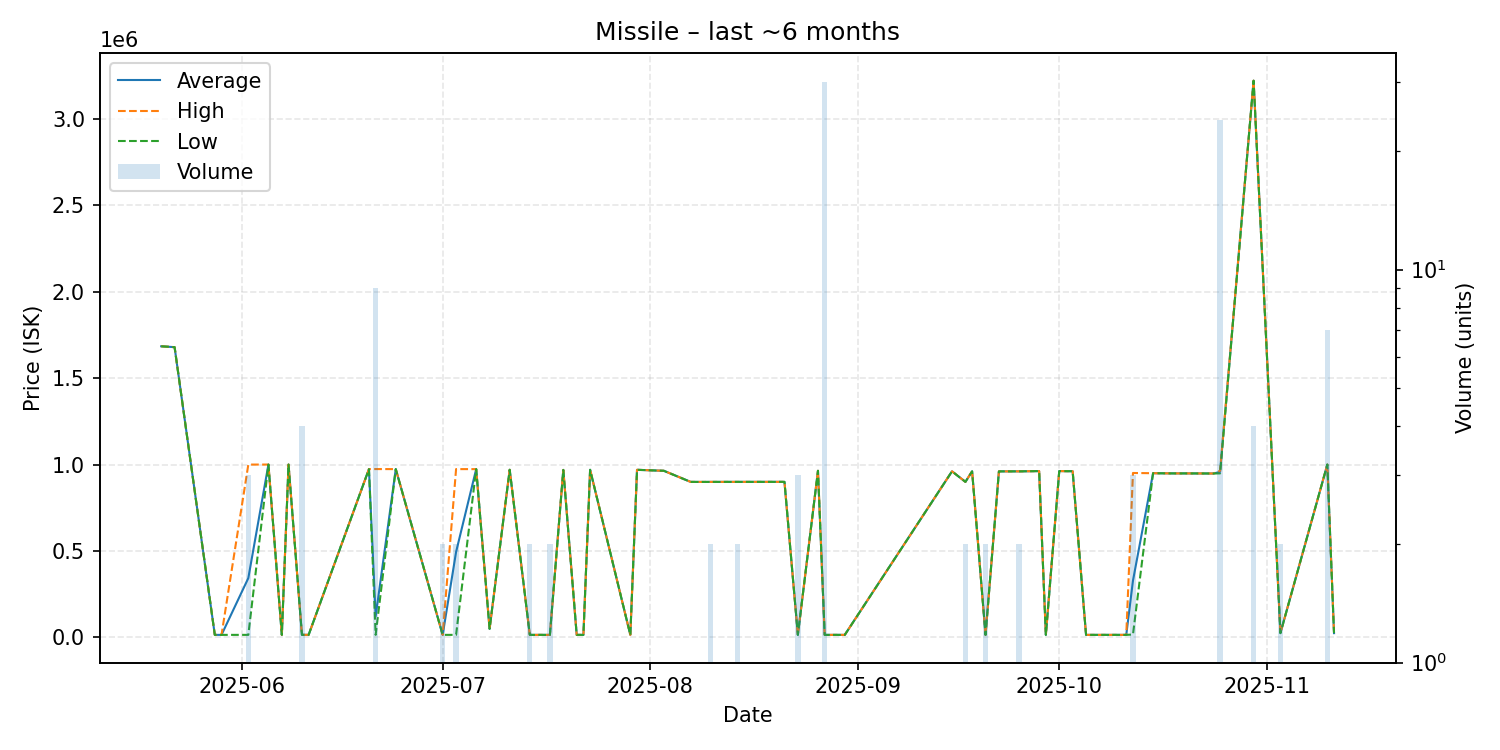

The table this chart was drawn from, first rows:
date, average, highest, lowest, order_count, volume
2025-05-20, 1684000, 1684000, 1684000, 1, 1
2025-05-22, 1679000, 1679000, 1679000, 1, 1
2025-05-28, 15040, 15040, 15040, 1, 1
2025-05-29, 15040, 15040, 15040, 1, 1
2025-06-02, 343367, 1000000, 15050, 2, 3
2025-06-05, 1000000, 1000000, 1000000, 1, 1
2025-06-07, 15050, 15050, 15050, 1, 1
2025-06-08, 1000000, 1000000, 1000000, 1, 1
2025-06-10, 15350, 15350, 15350, 1, 4
2025-06-11, 15350, 15350, 15350, 1, 1
2025-06-20, 973900, 973900, 973900, 1, 1
2025-06-21, 121591, 974000, 15040, 2, 9
2025-06-24, 973700, 973700, 973700, 1, 1
2025-07-01, 15060, 15060, 15060, 1, 2
2025-07-03, 494380, 973700, 15060, 2, 2
2025-07-06, 973600, 973600, 973600, 1, 1
2025-07-08, 50000, 50000, 50000, 1, 1
2025-07-11, 969800, 969800, 969800, 1, 1
2025-07-14, 15050, 15050, 15050, 1, 2
2025-07-17, 15050, 15050, 15050, 1, 2
2025-07-19, 969000, 969000, 969000, 1, 1
2025-07-21, 15050, 15050, 15050, 1, 1
2025-07-22, 15050, 15050, 15050, 1, 1
2025-07-23, 969700, 969700, 969700, 1, 1
2025-07-29, 15060, 15060, 15060, 1, 1
2025-07-30, 969600, 969600, 969600, 1, 1
2025-08-03, 964000, 964000, 964000, 1, 1
2025-08-07, 899800, 899800, 899800, 1, 1
2025-08-09, 899600, 899600, 899600, 1, 1
2025-08-10, 899800, 899900, 899700, 2, 2
2025-08-11, 899800, 899800, 899800, 1, 1
2025-08-13, 899900, 899900, 899900, 1, 1
2025-08-14, 899900, 899900, 899900, 2, 2
2025-08-21, 900000, 900000, 900000, 1, 1
2025-08-23, 15060, 15060, 15060, 1, 3
2025-08-26, 964000, 964000, 964000, 1, 1
2025-08-27, 15056, 15060, 15050, 2, 30
2025-08-30, 15050, 15050, 15050, 1, 1
2025-09-15, 960900, 960900, 960900, 1, 1
2025-09-17, 899950, 900000, 899900, 2, 2
2025-09-18, 960900, 960900, 960900, 1, 1
2025-09-20, 15040, 15040, 15040, 1, 2
2025-09-22, 960600, 960600, 960600, 1, 1
2025-09-25, 960700, 960700, 960700, 2, 2
2025-09-28, 962200, 962200, 962200, 1, 1
2025-09-29, 15040, 15040, 15040, 1, 1
2025-10-01, 962200, 962200, 962200, 1, 1
2025-10-03, 961400, 961400, 961400, 1, 1
2025-10-05, 15040, 15040, 15040, 1, 1
2025-10-09, 15040, 15040, 15040, 1, 1
2025-10-11, 15040, 15040, 15040, 1, 1
2025-10-12, 328467, 951300, 17050, 3, 3
2025-10-15, 950000, 950000, 950000, 1, 1
2025-10-18, 948900, 948900, 948900, 1, 1
2025-10-20, 948900, 948900, 948900, 1, 1
2025-10-24, 948300, 948300, 948300, 1, 1
2025-10-25, 957542, 964000, 949000, 4, 24
2025-10-30, 3220000, 3220000, 3220000, 1, 4
2025-11-03, 25275, 25500, 25050, 2, 2
2025-11-10, 1000000, 1000000, 1000000, 1, 7
... 1 more rows
